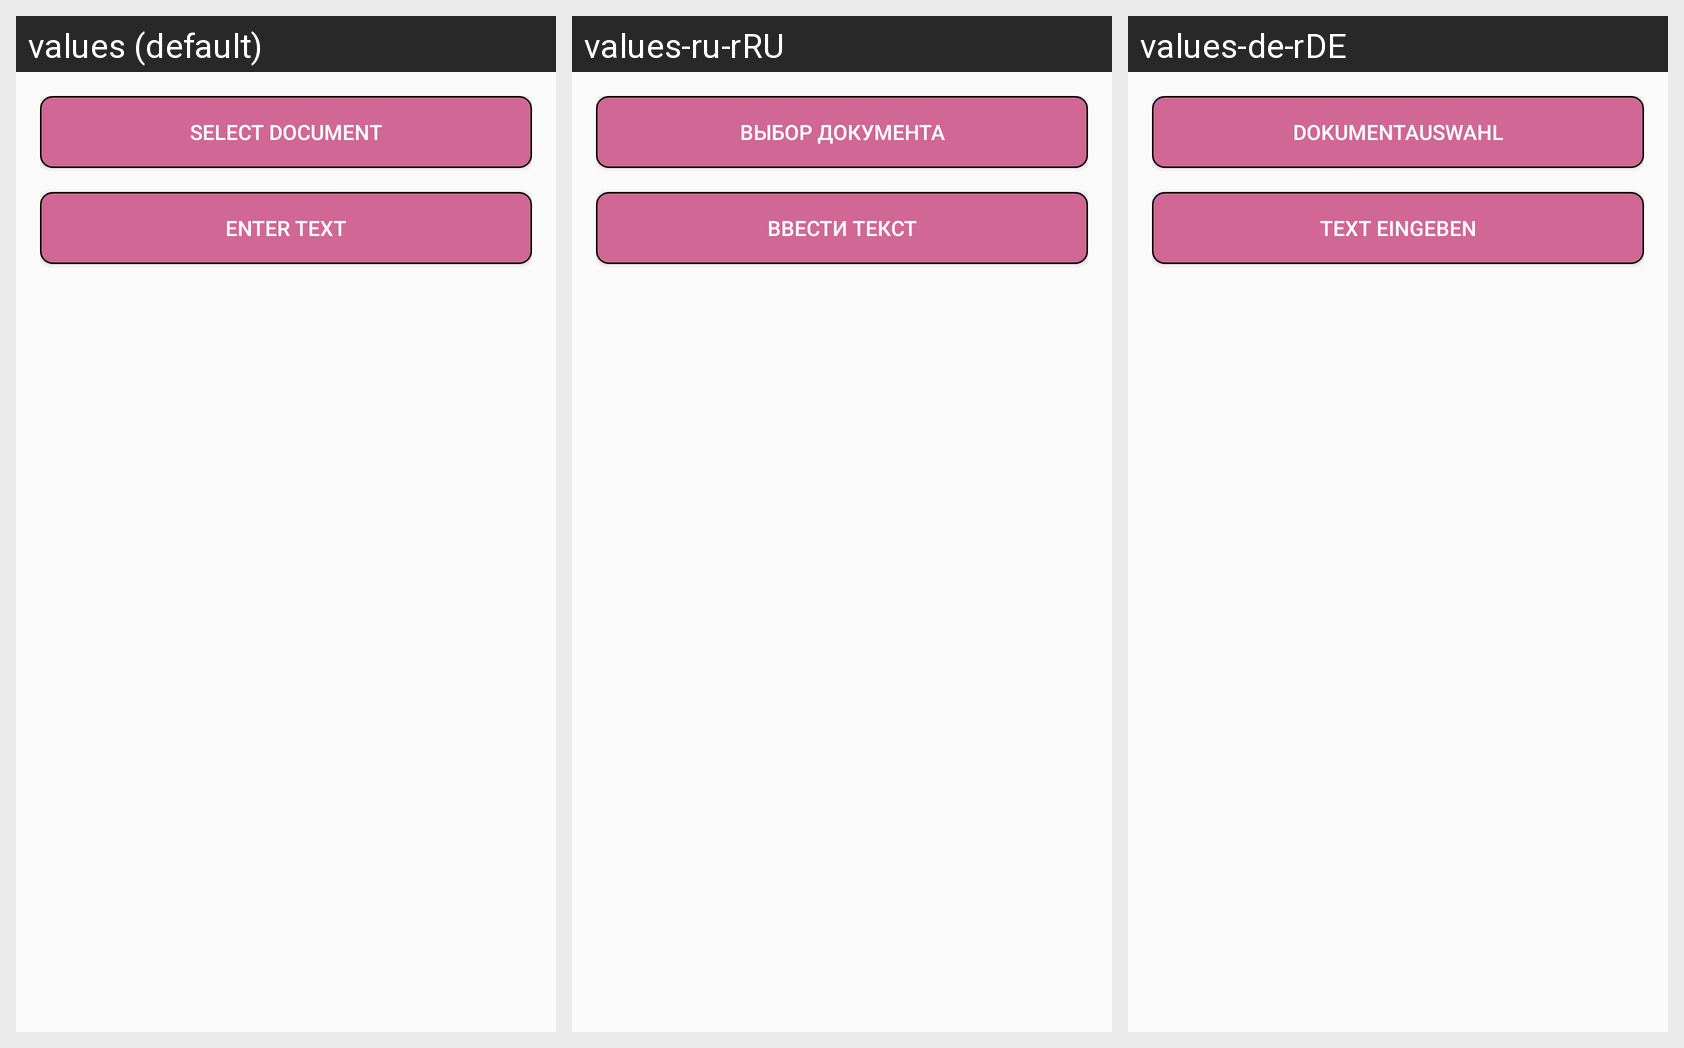

Locale-by-locale string values for the Android screen shown in this grid:
Android screen res/layout/dialog_chooser.xml rendered under 3 locales, left to right: values (default), values-ru-rRU, values-de-rDE. Device: Nexus 5 (rendered at 1080×1920; each locale shown at half size, 540×960, under a caption strip naming it); theme AppTheme.
Strings drawn on this screen, with the default value and each locale's value (text and hints the layout hard-codes, and strings that could not be matched under every locale, appear in the picture but are not listed):

select_doc
  values: Select document
  values-ru-rRU: Выбор документа
  values-de-rDE: Dokumentauswahl

lbl_enter_text
  values: Enter text
  values-ru-rRU: Ввести текст
  values-de-rDE: Text eingeben
